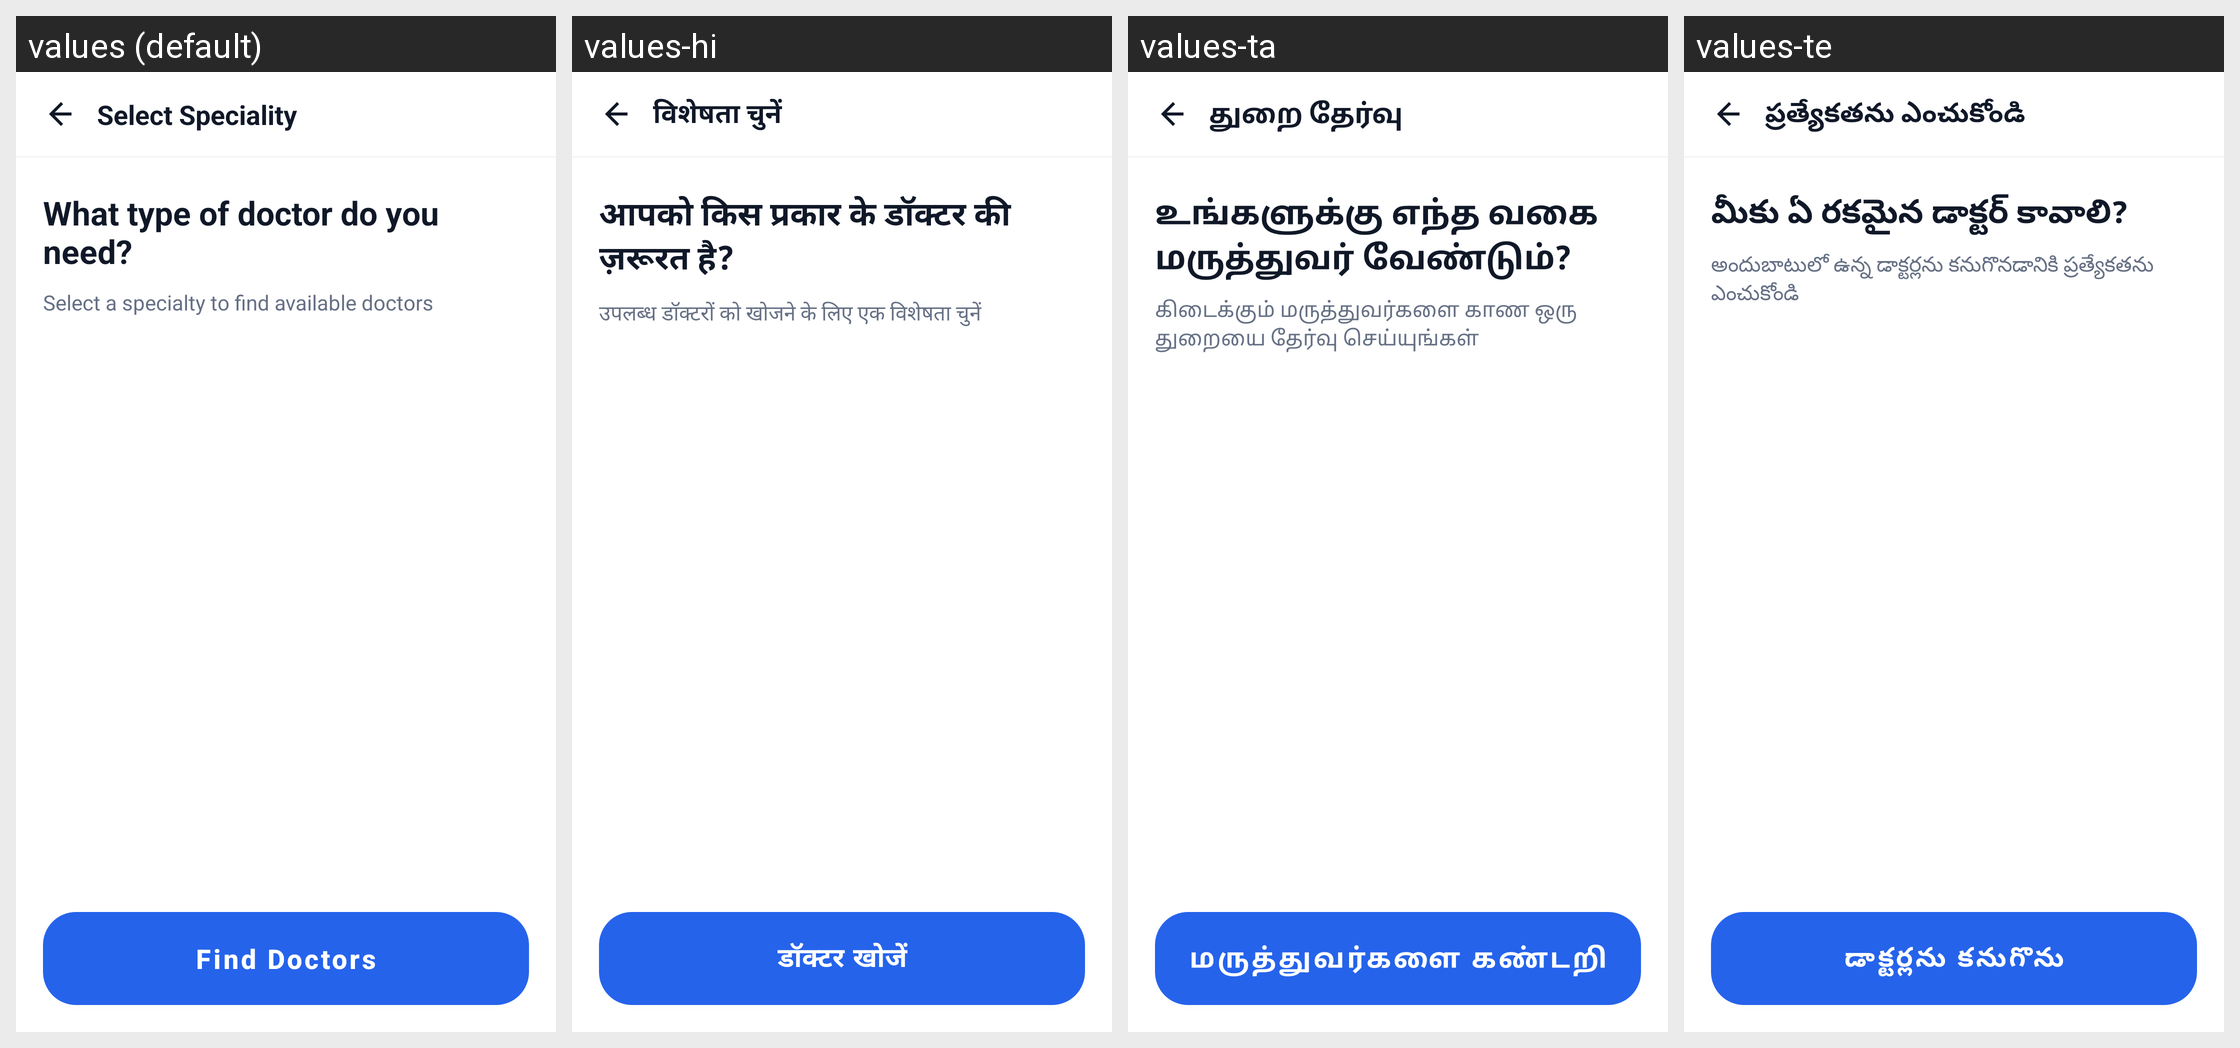

For this localized Android screen grid, give each drawn string resource with its value in every locale shown.
Android screen res/layout/activity_select_speciality.xml rendered under 4 locales, left to right: values (default), values-hi, values-ta, values-te. Device: Nexus 5 (rendered at 1080×1920; each locale shown at half size, 540×960, under a caption strip naming it); theme Theme.criticall.
Other locales in the repository, not shown: values-kn, values-ml, values-pa.
Strings drawn on this screen, with the default value and each locale's value (text and hints the layout hard-codes, and strings that could not be matched under every locale, appear in the picture but are not listed):

select_speciality
  values: Select Speciality
  values-hi: विशेषता चुनें
  values-ta: துறை தேர்வு
  values-te: ప్రత్యేకతను ఎంచుకోండి

what_type_of_doctor_do_you_need
  values: What type of doctor do you need?
  values-hi: आपको किस प्रकार के डॉक्टर की ज़रूरत है?
  values-ta: உங்களுக்கு எந்த வகை மருத்துவர் வேண்டும்?
  values-te: మీకు ఏ రకమైన డాక్టర్ కావాలి?

select_a_specialty_to_find_available_doctors
  values: Select a specialty to find available doctors
  values-hi: उपलब्ध डॉक्टरों को खोजने के लिए एक विशेषता चुनें
  values-ta: கிடைக்கும் மருத்துவர்களை காண ஒரு துறையை தேர்வு செய்யுங்கள்
  values-te: అందుబాటులో ఉన్న డాక్టర్లను కనుగొనడానికి ప్రత్యేకతను ఎంచుకోండి

find_doctors
  values: Find Doctors
  values-hi: डॉक्टर खोजें
  values-ta: மருத்துவர்களை கண்டறி
  values-te: డాక్టర్లను కనుగొను
